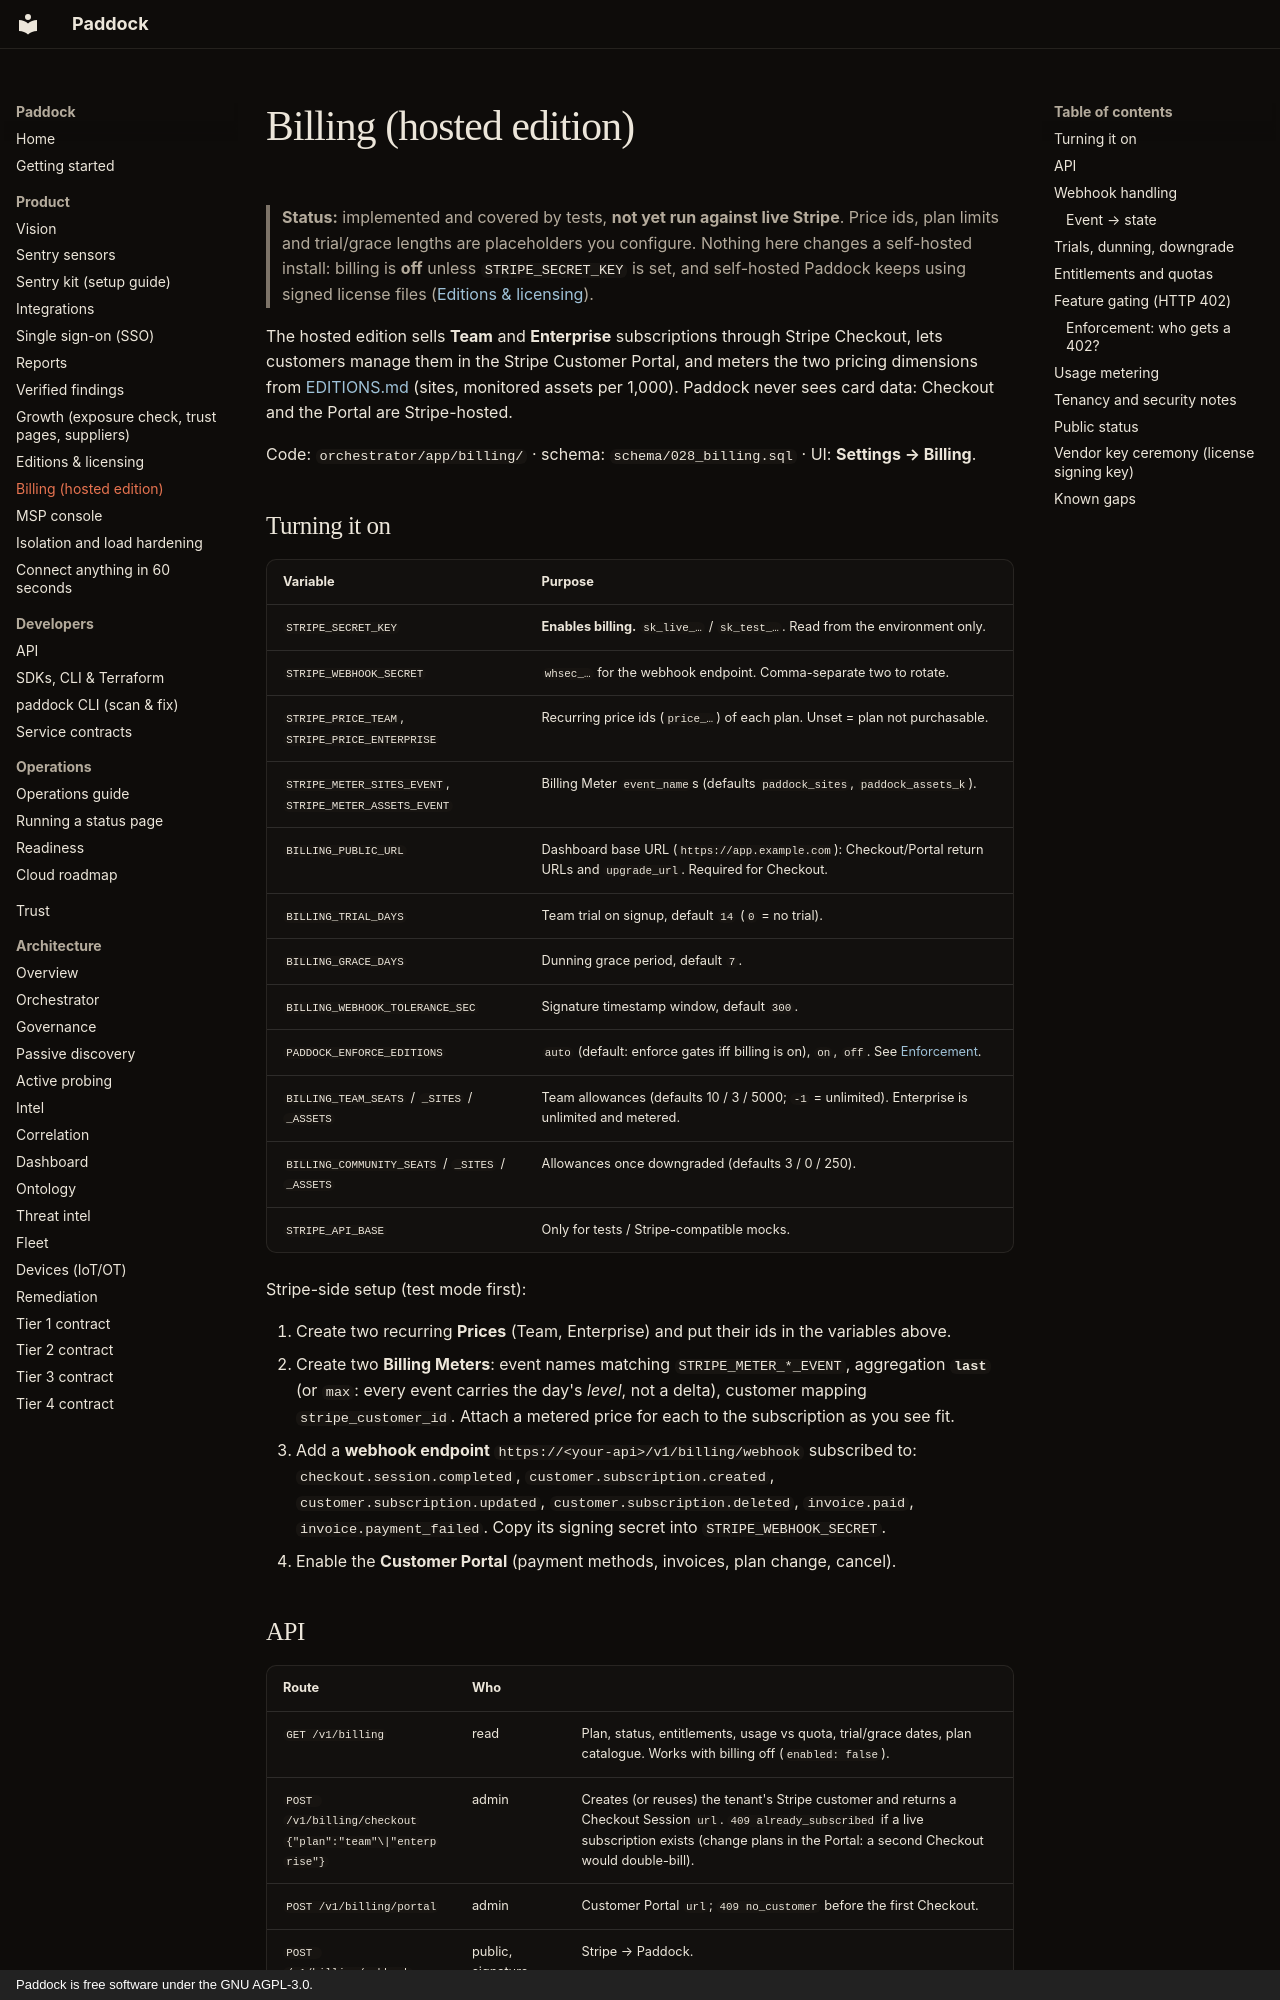

repository: brandongraff-dev/Paddock · page: BILLING/index.html · generator: mkdocs · copyright: Paddock is free software under the GNU AGPL-3.0.

# Billing (hosted edition)

> **Status:** implemented and covered by tests, **not yet run against live Stripe**.
> Price ids, plan limits and trial/grace lengths are placeholders you configure.
> Nothing here changes a self-hosted install: billing is **off** unless
> `STRIPE_SECRET_KEY` is set, and self-hosted Paddock keeps using signed license
> files ([Editions & licensing](EDITIONS.md)).

The hosted edition sells **Team** and **Enterprise** subscriptions through Stripe
Checkout, lets customers manage them in the Stripe Customer Portal, and meters the
two pricing dimensions from [EDITIONS.md](EDITIONS.md) (sites, monitored assets per
1,000). Paddock never sees card data: Checkout and the Portal are Stripe-hosted.

Code: `orchestrator/app/billing/` · schema: `schema/028_billing.sql` · UI:
**Settings → Billing**.

## Turning it on

| Variable | Purpose |
|---|---|
| `STRIPE_SECRET_KEY` | **Enables billing.** `sk_live_…` / `sk_test_…`. Read from the environment only. |
| `STRIPE_WEBHOOK_SECRET` | `whsec_…` for the webhook endpoint. Comma-separate two to rotate. |
| `STRIPE_PRICE_TEAM`, `STRIPE_PRICE_ENTERPRISE` | Recurring price ids (`price_…`) of each plan. Unset = plan not purchasable. |
| `STRIPE_METER_SITES_EVENT`, `STRIPE_METER_ASSETS_EVENT` | Billing Meter `event_name`s (defaults `paddock_sites`, `paddock_assets_k`). |
| `BILLING_PUBLIC_URL` | Dashboard base URL (`https://app.example.com`): Checkout/Portal return URLs and `upgrade_url`. Required for Checkout. |
| `BILLING_TRIAL_DAYS` | Team trial on signup, default `14` (`0` = no trial). |
| `BILLING_GRACE_DAYS` | Dunning grace period, default `7`. |
| `BILLING_WEBHOOK_TOLERANCE_SEC` | Signature timestamp window, default `300`. |
| `PADDOCK_ENFORCE_EDITIONS` | `auto` (default: enforce gates iff billing is on), `on`, `off`. See [Enforcement](#enforcement-who-gets-a-402). |
| `BILLING_TEAM_SEATS` / `_SITES` / `_ASSETS` | Team allowances (defaults 10 / 3 / 5000; `-1` = unlimited). Enterprise is unlimited and metered. |
| `BILLING_COMMUNITY_SEATS` / `_SITES` / `_ASSETS` | Allowances once downgraded (defaults 3 / 0 / 250). |
| `STRIPE_API_BASE` | Only for tests / Stripe-compatible mocks. |

Stripe-side setup (test mode first):

1. Create two recurring **Prices** (Team, Enterprise) and put their ids in the variables above.
2. Create two **Billing Meters**: event names matching `STRIPE_METER_*_EVENT`,
   aggregation **`last`** (or `max`: every event carries the day's *level*, not a delta),
   customer mapping `stripe_customer_id`. Attach a metered price for each to the
   subscription as you see fit.
3. Add a **webhook endpoint** `https://<your-api>/v1/billing/webhook` subscribed to:
   `checkout.session.completed`, `customer.subscription.created`,
   `customer.subscription.updated`, `customer.subscription.deleted`,
   `invoice.paid`, `invoice.payment_failed`. Copy its signing secret into `STRIPE_WEBHOOK_SECRET`.
4. Enable the **Customer Portal** (payment methods, invoices, plan change, cancel).

## API

| Route | Who | |
|---|---|---|
| `GET /v1/billing` | read | Plan, status, entitlements, usage vs quota, trial/grace dates, plan catalogue. Works with billing off (`enabled: false`). |
| `POST /v1/billing/checkout` `{"plan":"team"\|"enterprise"}` | admin | Creates (or reuses) the tenant's Stripe customer and returns a Checkout Session `url`. `409 already_subscribed` if a live subscription exists (change plans in the Portal: a second Checkout would double-bill). |
| `POST /v1/billing/portal` | admin | Customer Portal `url`; `409 no_customer` before the first Checkout. |
| `POST /v1/billing/webhook` | public, signature | Stripe → Paddock. |
| `GET /status` | public | See [Public status](#public-status). |

Billing off: the POSTs answer `503 billing_not_configured`.
